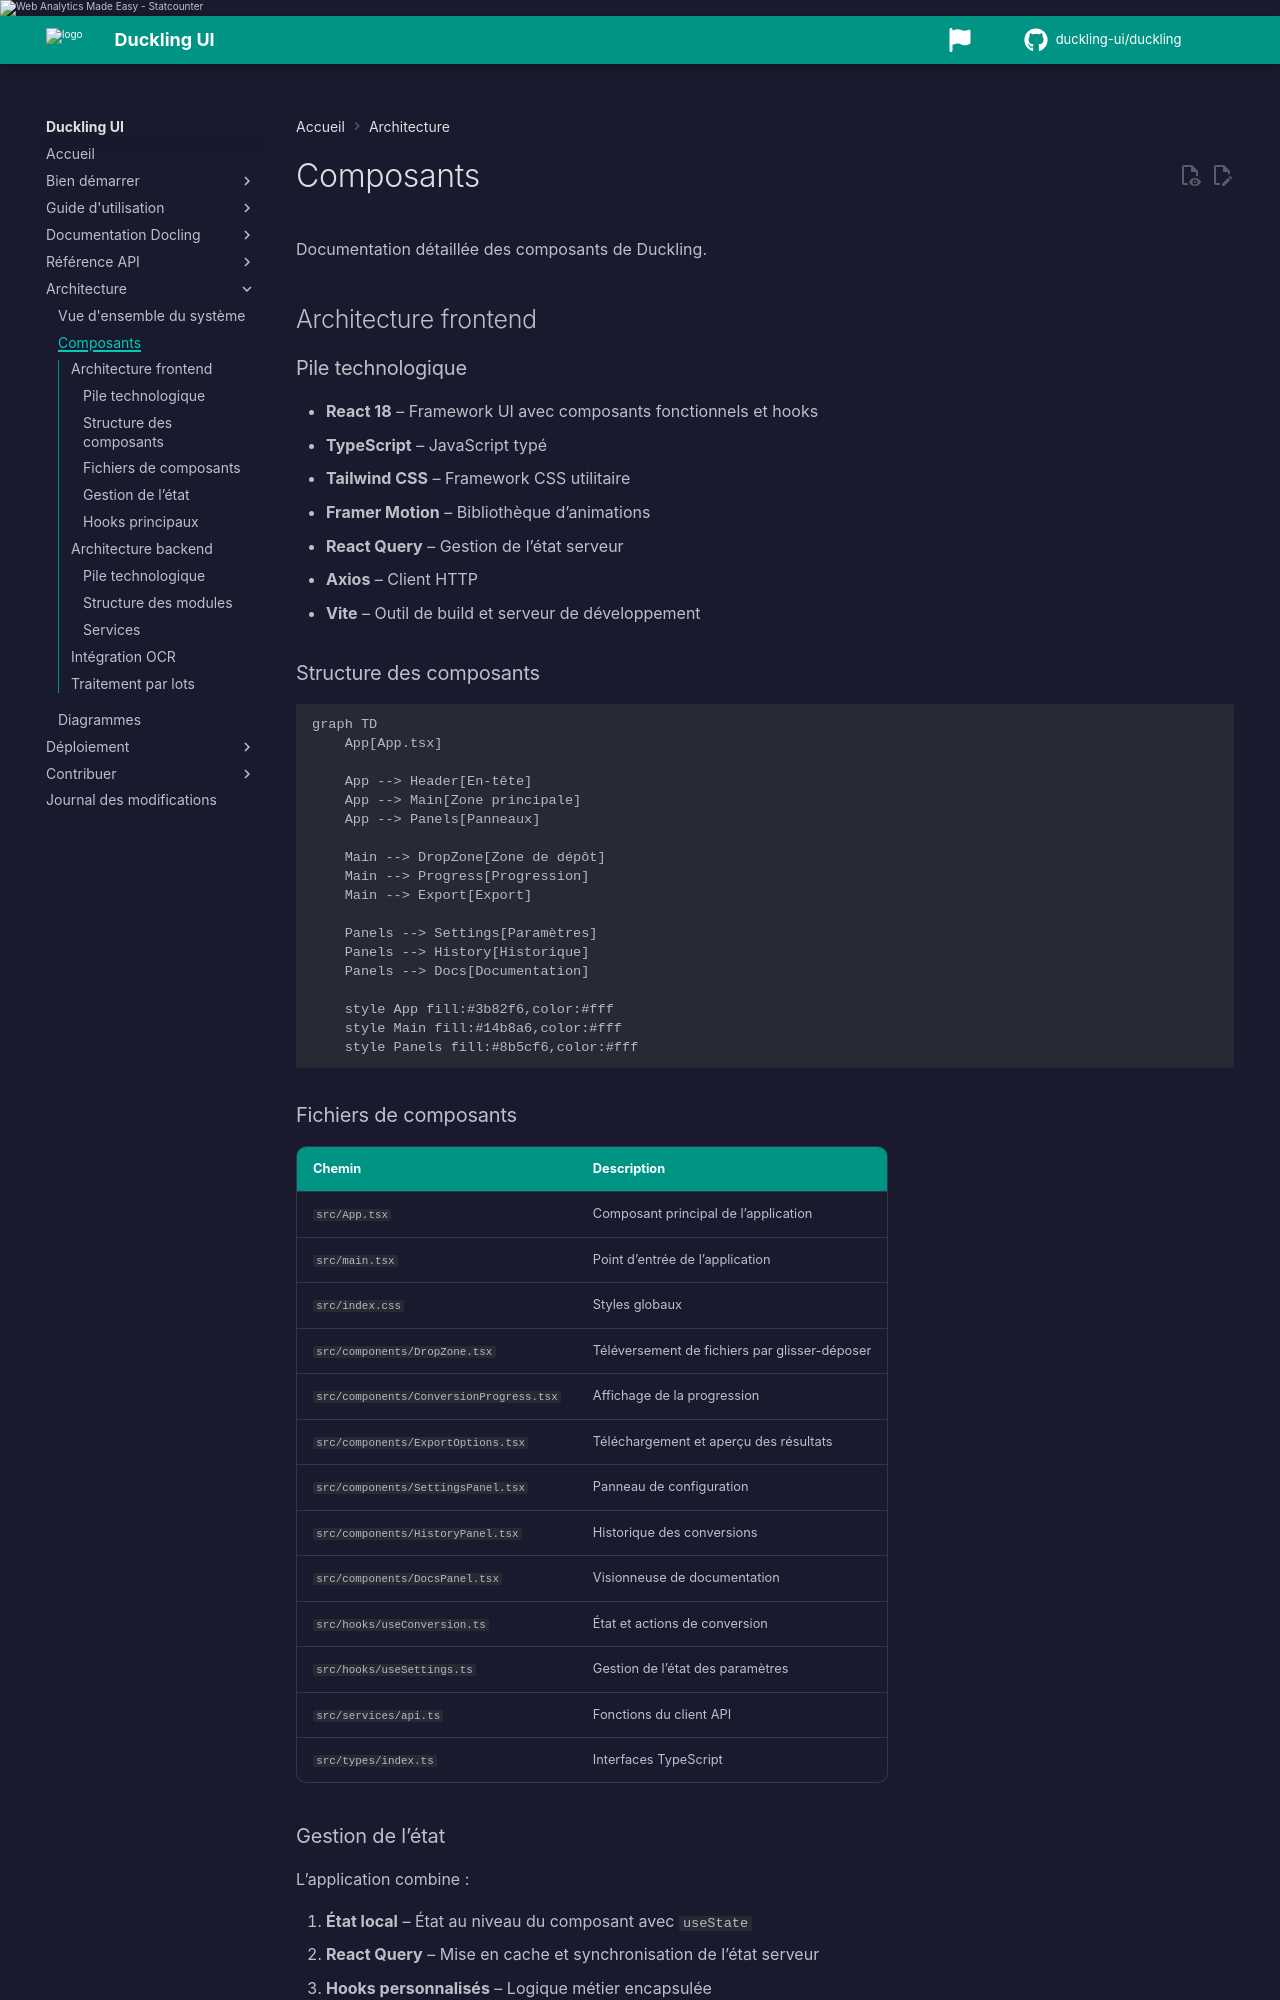

repository: duckling-ui/duckling · page: 0.0.14/fr/architecture/components/index.html · generator: mkdocs

# Composants

Documentation détaillée des composants de Duckling.

## Architecture frontend

### Pile technologique

- **React 18** – Framework UI avec composants fonctionnels et hooks
- **TypeScript** – JavaScript typé
- **Tailwind CSS** – Framework CSS utilitaire
- **Framer Motion** – Bibliothèque d’animations
- **React Query** – Gestion de l’état serveur
- **Axios** – Client HTTP
- **Vite** – Outil de build et serveur de développement

### Structure des composants

```mermaid
graph TD
    App[App.tsx]

    App --> Header[En-tête]
    App --> Main[Zone principale]
    App --> Panels[Panneaux]

    Main --> DropZone[Zone de dépôt]
    Main --> Progress[Progression]
    Main --> Export[Export]

    Panels --> Settings[Paramètres]
    Panels --> History[Historique]
    Panels --> Docs[Documentation]

    style App fill:#3b82f6,color:#fff
    style Main fill:#14b8a6,color:#fff
    style Panels fill:#8b5cf6,color:#fff
```

### Fichiers de composants

| Chemin | Description |
|------|-------------|
| `src/App.tsx` | Composant principal de l’application |
| `src/main.tsx` | Point d’entrée de l’application |
| `src/index.css` | Styles globaux |
| `src/components/DropZone.tsx` | Téléversement de fichiers par glisser-déposer |
| `src/components/ConversionProgress.tsx` | Affichage de la progression |
| `src/components/ExportOptions.tsx` | Téléchargement et aperçu des résultats |
| `src/components/SettingsPanel.tsx` | Panneau de configuration |
| `src/components/HistoryPanel.tsx` | Historique des conversions |
| `src/components/DocsPanel.tsx` | Visionneuse de documentation |
| `src/hooks/useConversion.ts` | État et actions de conversion |
| `src/hooks/useSettings.ts` | Gestion de l’état des paramètres |
| `src/services/api.ts` | Fonctions du client API |
| `src/types/index.ts` | Interfaces TypeScript |
